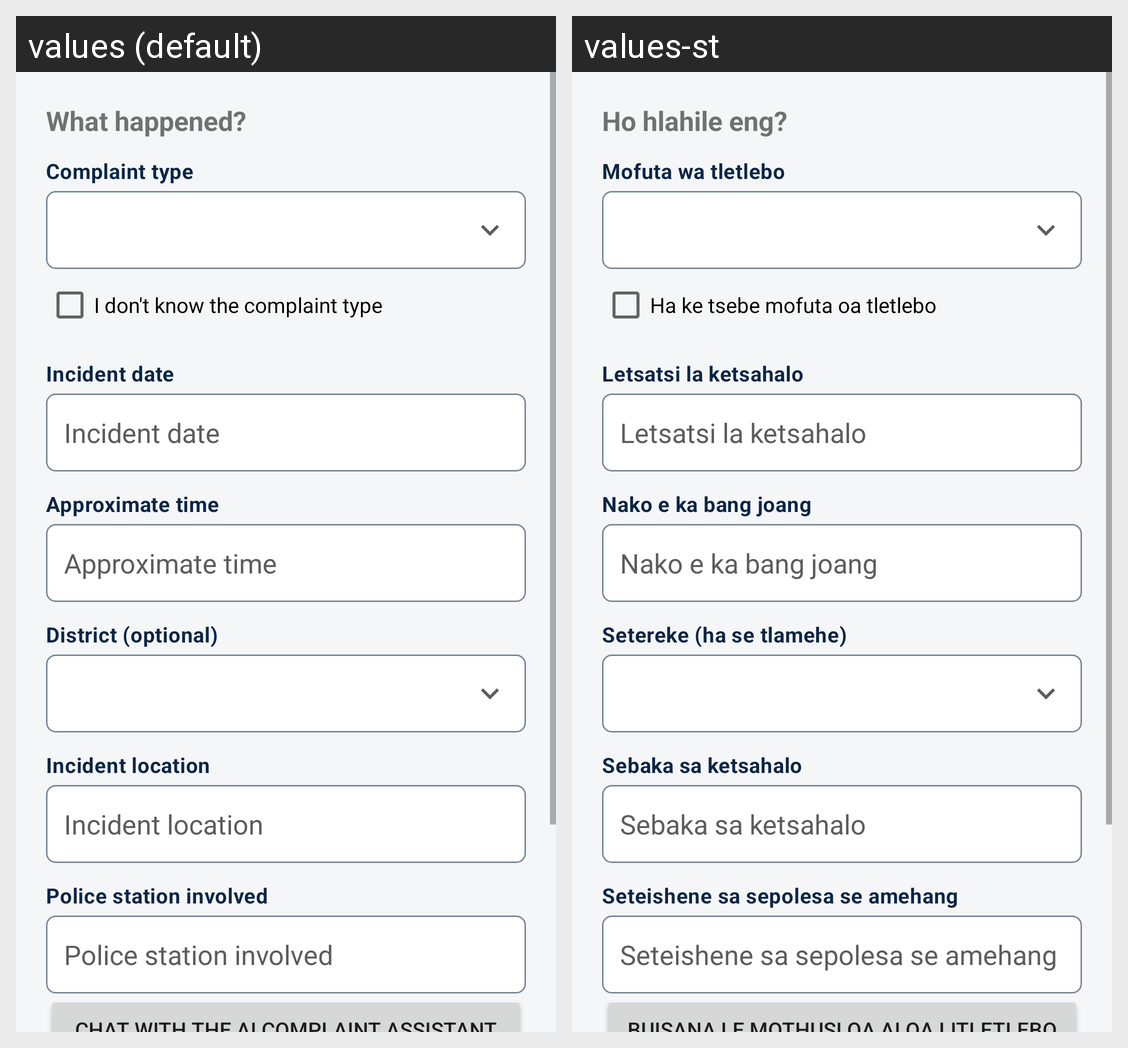

This grid shows one Android layout under two languages. Give, for every string resource on the screen, its name, the default text and each shown locale's text.
Android screen res/layout/fragment_step_incident.xml rendered under 2 locales, left to right: values (default), values-st. Device: Nexus 5 (rendered at 1080×1920; each locale shown at half size, 540×960, under a caption strip naming it); theme Theme.PcaLesotho.
Strings drawn on this screen, with the default value and each locale's value (text and hints the layout hard-codes, and strings that could not be matched under every locale, appear in the picture but are not listed):

form_what_happened
  values: What happened?
  values-st: Ho hlahile eng?

form_complaint_type
  values: Complaint type
  values-st: Mofuta wa tletlebo

form_unknown_complaint_type
  values: I don't know the complaint type
  values-st: Ha ke tsebe mofuta oa tletlebo

form_incident_date
  values: Incident date
  values-st: Letsatsi la ketsahalo

form_approximate_time
  values: Approximate time
  values-st: Nako e ka bang joang

form_district
  values: District (optional)
  values-st: Setereke (ha se tlamehe)

form_incident_location
  values: Incident location
  values-st: Sebaka sa ketsahalo

form_police_station_involved
  values: Police station involved
  values-st: Seteishene sa sepolesa se amehang
